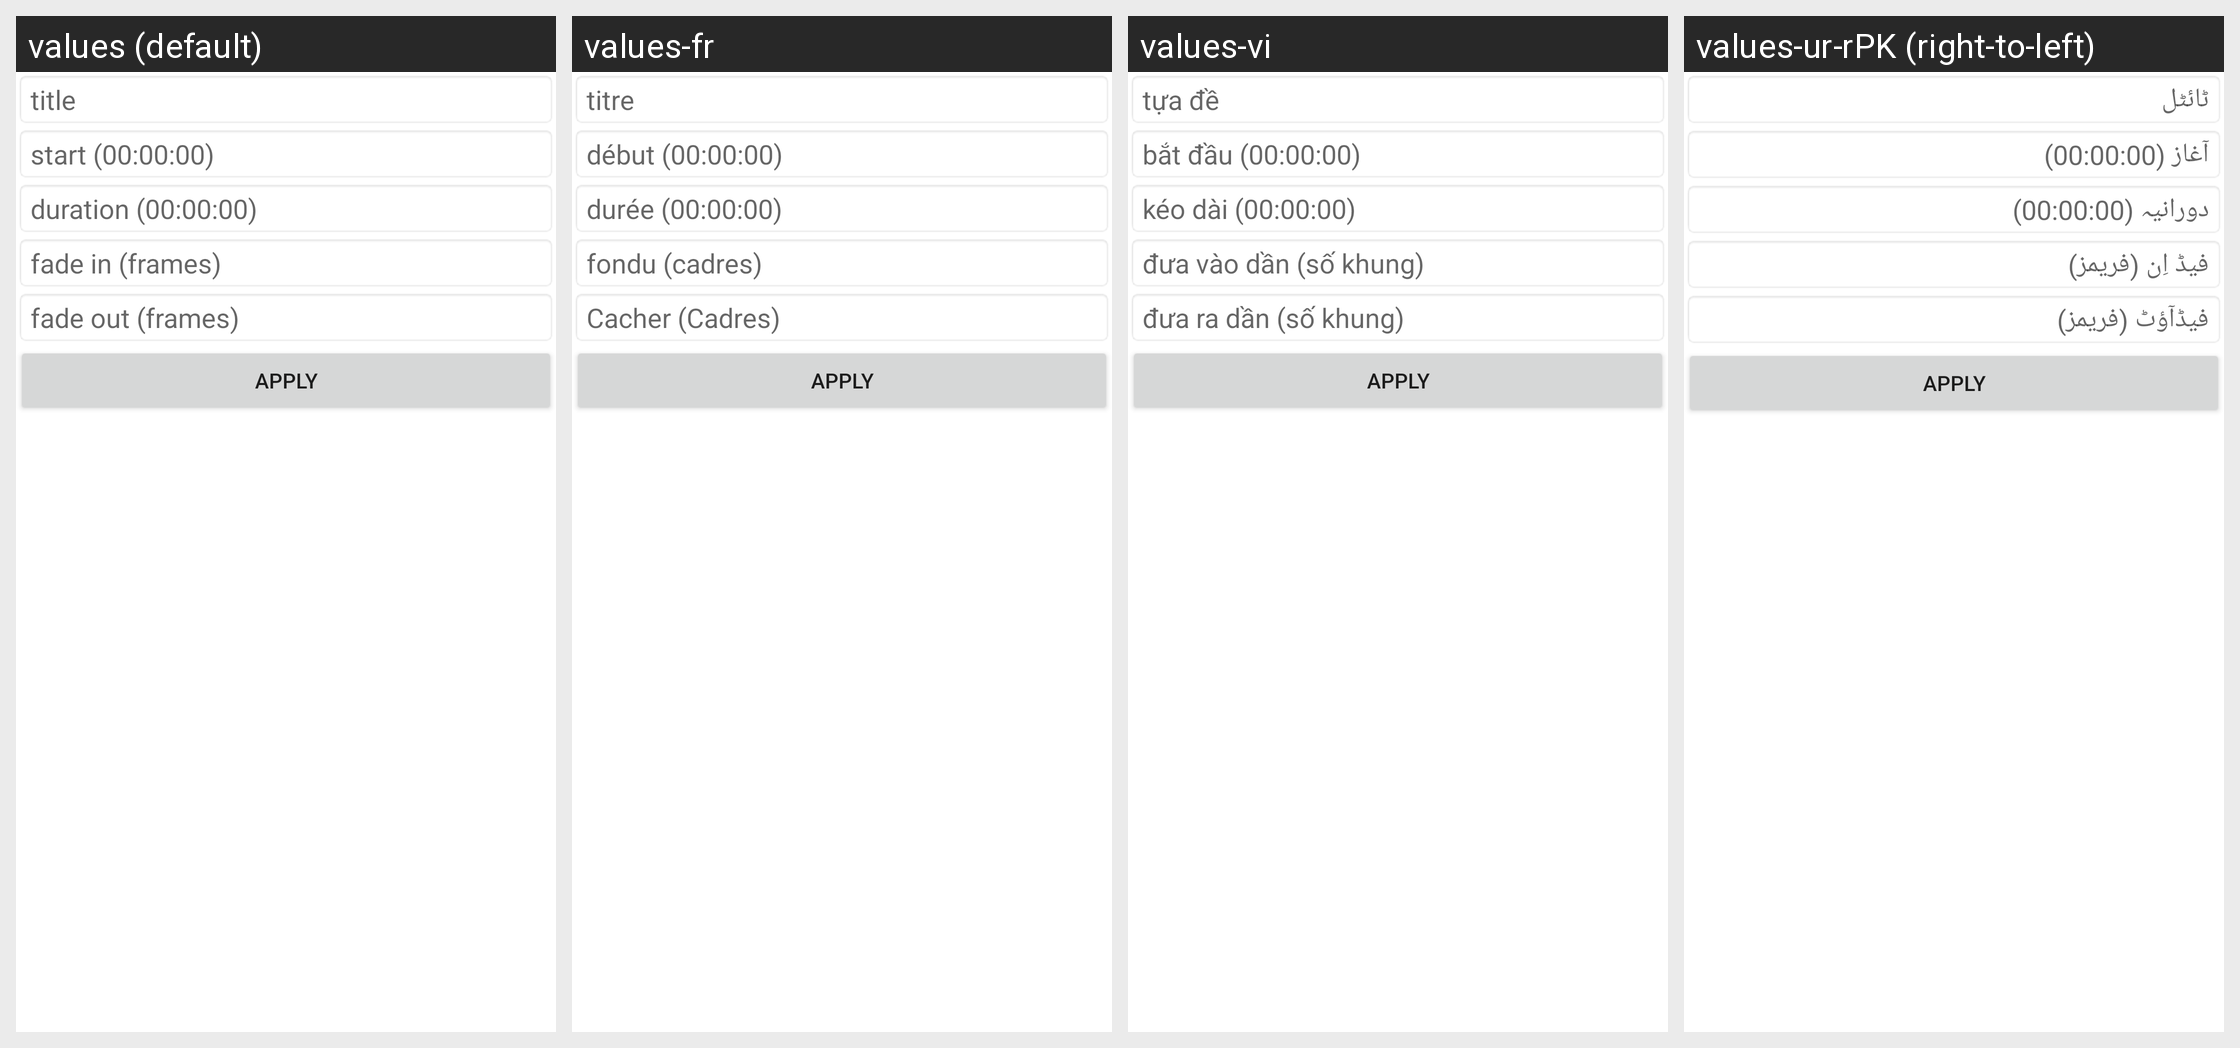

Locale-by-locale string values for the Android screen shown in this grid:
Android screen res/layout/dialog_media_view.xml rendered under 4 locales, left to right: values (default), values-fr, values-vi, values-ur-rPK (right-to-left). Device: Nexus 5 (rendered at 1080×1920; each locale shown at half size, 540×960, under a caption strip naming it); theme Theme.MaterialComponents.DayNight.NoActionBar.
Other locales in the repository, not shown: values-am, values-am-rET, values-ar, values-az, values-bs, values-bs-rBA, values-de, values-es, values-fa, values-fa-rIR, values-fi-rFI, values-hu, values-in, values-it, values-ja, values-ja-rJP, values-ko, values-mk, values-my, values-nl, values-om, values-pl-rPL, values-pt-rBR, values-pt-rPT, values-ro, values-ru, values-rw, values-sq, values-sr, values-sv, values-th, values-tr-rTR, values-uk, values-zh-rCN, values-zh-rTW.
Strings drawn on this screen, with the default value and each locale's value (text and hints the layout hard-codes, and strings that could not be matched under every locale, appear in the picture but are not listed):

hintTitle
  values: title
  values-fr: titre
  values-vi: tựa đề
  values-ur-rPK: ٹائٹل

hintStartTime
  values: start (00:00:00)
  values-fr: début (00:00:00)
  values-vi: bắt đầu (00:00:00)
  values-ur-rPK: آغاز (00:00:00)

hintEndTime
  values: duration (00:00:00)
  values-fr: durée (00:00:00)
  values-vi: kéo dài (00:00:00)
  values-ur-rPK: دورانیہ (00:00:00)

hintFadeIn
  values: fade in (frames)
  values-fr: fondu (cadres)
  values-vi: đưa vào dần (số khung)
  values-ur-rPK: فیڈ اِن (فریمز)

hintFadeOut
  values: fade out (frames)
  values-fr: Cacher (Cadres)
  values-vi: đưa ra dần (số khung)
  values-ur-rPK: فیڈآؤٹ (فریمز)
